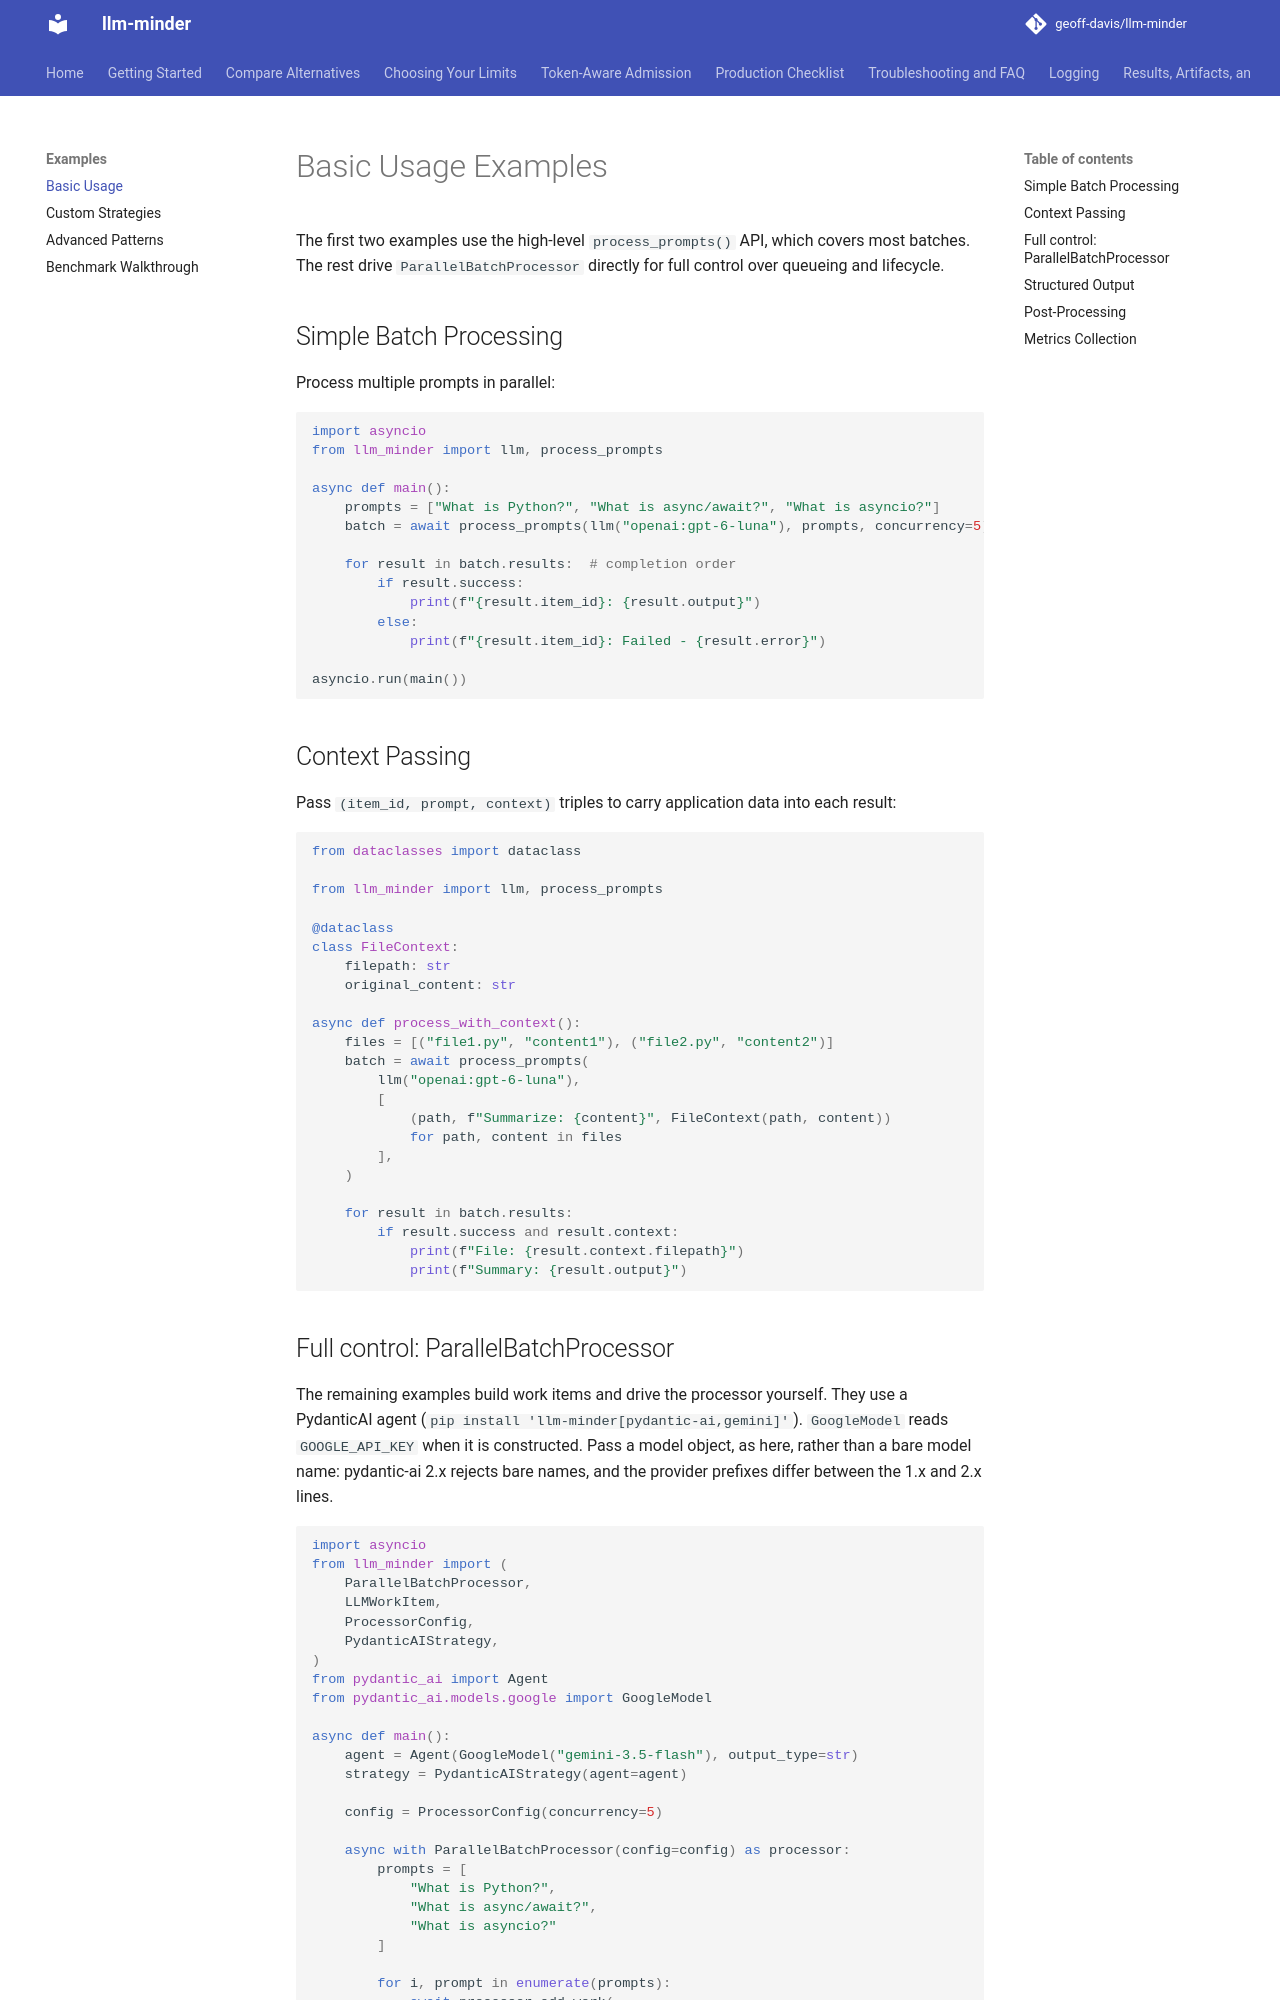

repository: geoff-davis/llm-minder · page: examples/basic/index.html · generator: mkdocs

# Basic Usage Examples

The first two examples use the high-level `process_prompts()` API, which covers most
batches. The rest drive `ParallelBatchProcessor` directly for full control over
queueing and lifecycle.

## Simple Batch Processing

Process multiple prompts in parallel:

```python
import asyncio
from llm_minder import llm, process_prompts

async def main():
    prompts = ["What is Python?", "What is async/await?", "What is asyncio?"]
    batch = await process_prompts(llm("openai:gpt-6-luna"), prompts, concurrency=5)

    for result in batch.results:  # completion order
        if result.success:
            print(f"{result.item_id}: {result.output}")
        else:
            print(f"{result.item_id}: Failed - {result.error}")

asyncio.run(main())
```

## Context Passing

Pass `(item_id, prompt, context)` triples to carry application data into each result:

```python
from dataclasses import dataclass

from llm_minder import llm, process_prompts

@dataclass
class FileContext:
    filepath: str
    original_content: str

async def process_with_context():
    files = [("file1.py", "content1"), ("file2.py", "content2")]
    batch = await process_prompts(
        llm("openai:gpt-6-luna"),
        [
            (path, f"Summarize: {content}", FileContext(path, content))
            for path, content in files
        ],
    )

    for result in batch.results:
        if result.success and result.context:
            print(f"File: {result.context.filepath}")
            print(f"Summary: {result.output}")
```
